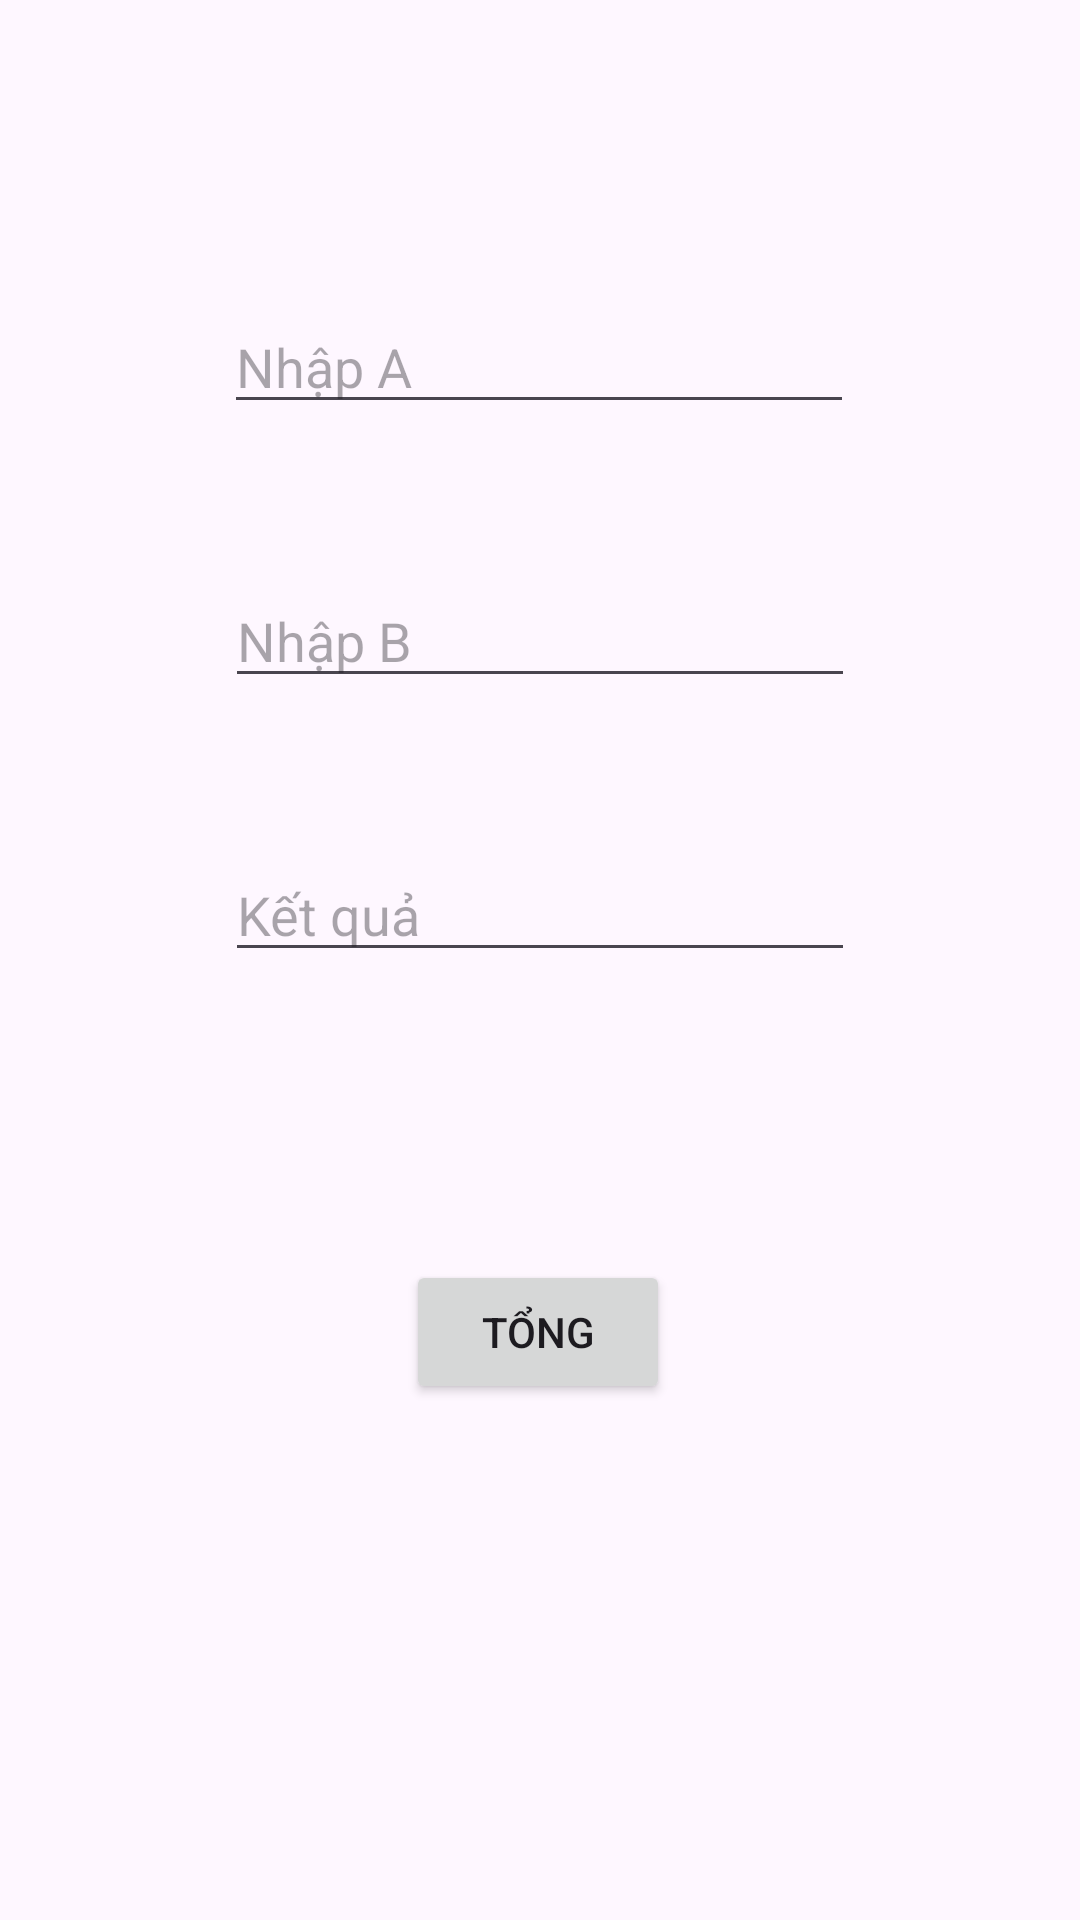

Write the Android layout XML for this screen, with the resource values it uses.
<!-- AndroidManifest.xml: application theme Theme.CSE441_PRACTICE_LeVanBinh -->
<!-- res/layout/activity_bai1.xml -->
<?xml version="1.0" encoding="utf-8"?>
<androidx.constraintlayout.widget.ConstraintLayout xmlns:android="http://schemas.android.com/apk/res/android"
    xmlns:app="http://schemas.android.com/apk/res-auto"
    xmlns:tools="http://schemas.android.com/tools"
    android:id="@+id/main"
    android:layout_width="match_parent"
    android:layout_height="match_parent"
    tools:context=".Bai1">

    <Button
        android:id="@+id/bt_Sum"
        android:layout_width="wrap_content"
        android:layout_height="wrap_content"
        android:layout_marginTop="96dp"
        android:text="Tổng"
        app:layout_constraintEnd_toEndOf="parent"
        app:layout_constraintHorizontal_bias="0.498"
        app:layout_constraintStart_toStartOf="parent"
        app:layout_constraintTop_toBottomOf="@+id/edt_Sum" />

    <EditText
        android:id="@+id/edt_NumberA"
        android:layout_width="wrap_content"
        android:layout_height="wrap_content"
        android:layout_marginTop="100dp"
        android:ems="10"
        android:hint="Nhập A"
        android:inputType="text"
        app:layout_constraintEnd_toEndOf="parent"
        app:layout_constraintHorizontal_bias="0.497"
        app:layout_constraintStart_toStartOf="parent"
        app:layout_constraintTop_toTopOf="parent" />

    <EditText
        android:id="@+id/edt_Sum"
        android:layout_width="wrap_content"
        android:layout_height="wrap_content"
        android:layout_marginTop="50dp"
        android:ems="10"
        android:hint="Kết quả"
        android:inputType="text"
        app:layout_constraintEnd_toEndOf="parent"
        app:layout_constraintStart_toStartOf="parent"
        app:layout_constraintTop_toBottomOf="@+id/edt_NumberB" />

    <EditText
        android:id="@+id/edt_NumberB"
        android:layout_width="wrap_content"
        android:layout_height="wrap_content"
        android:layout_marginTop="50dp"
        android:ems="10"
        android:hint="Nhập B"
        android:inputType="text"
        app:layout_constraintEnd_toEndOf="parent"
        app:layout_constraintStart_toStartOf="parent"
        app:layout_constraintTop_toBottomOf="@+id/edt_NumberA" />
</androidx.constraintlayout.widget.ConstraintLayout>
<!-- resources referenced by this layout -->
<resources>
  <style name="Theme.CSE441_PRACTICE_LeVanBinh" parent="Base.Theme.CSE441_PRACTICE_LeVanBinh" />
  <style name="Base.Theme.CSE441_PRACTICE_LeVanBinh" parent="Theme.Material3.DayNight.NoActionBar">
          
          
      </style>
</resources>
